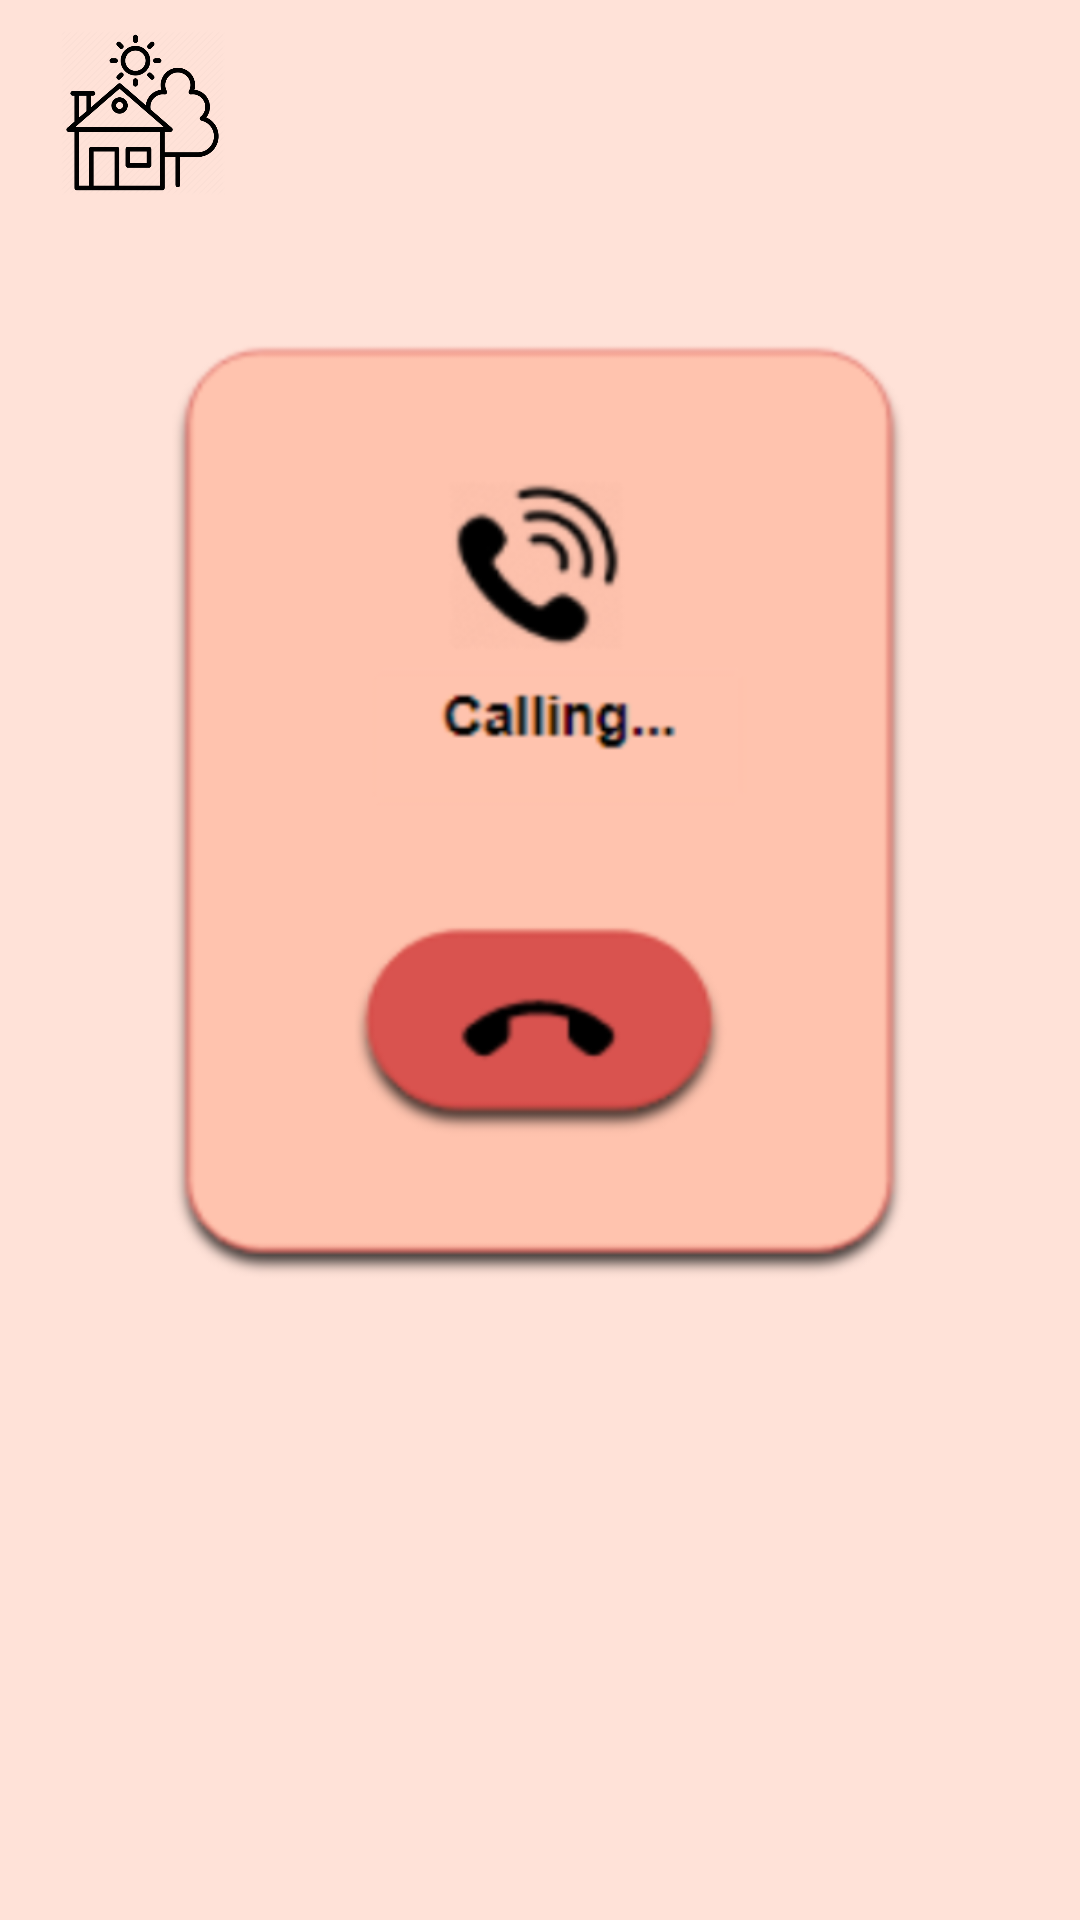

Produce the Android XML layout that renders to this screen, including the resource entries it uses.
<!-- AndroidManifest.xml: application theme Theme.SmartHouse -->
<!-- res/layout/security_calling_page.xml -->
<?xml version="1.0" encoding="utf-8"?>
<androidx.constraintlayout.widget.ConstraintLayout xmlns:android="http://schemas.android.com/apk/res/android"
    xmlns:app="http://schemas.android.com/apk/res-auto"
    xmlns:tools="http://schemas.android.com/tools"
    android:layout_width="match_parent"
    android:layout_height="match_parent"
    android:orientation="vertical"
    tools:context=".MainActivity"
    android:background="@color/background">

    <ImageView
        android:id="@+id/house_icon"
        android:layout_marginLeft="20dp"
        android:layout_marginTop="10dp"
        android:layout_width="55dp"
        android:layout_height="55dp"
        android:src="@drawable/house_icon"
        app:layout_constraintTop_toTopOf="parent"
        app:layout_constraintStart_toStartOf="parent"
        app:layout_constraintEnd_toStartOf="@+id/parents_icon"/>

    <ImageView
        android:id="@+id/parents_icon"
        android:layout_width="48dp"
        android:layout_height="48dp"
        android:layout_marginRight="40dp"
        android:layout_marginStart="210dp"
        android:layout_marginTop="10dp"
        android:src="@drawable/parents_icon"
        app:layout_constraintStart_toEndOf="@+id/house_icon"
        app:layout_constraintTop_toTopOf="parent" />

    <ImageButton
        android:id="@+id/close_button"
        android:layout_width="250dp"
        android:layout_height="320dp"
        android:layout_marginTop="50dp"
        android:background="@drawable/calling"
        app:layout_constraintLeft_toLeftOf="parent"
        app:layout_constraintRight_toRightOf="parent"
        app:layout_constraintTop_toBottomOf="@+id/parents_icon" />


</androidx.constraintlayout.widget.ConstraintLayout>
<!-- resources referenced by this layout -->
<resources>
  <color name="background">#ffe2d8</color>
  <!-- drawable calling: png bitmap (drawable, 50567 bytes) -->
  <!-- drawable house_icon: png bitmap (drawable, 28301 bytes) -->
  <style name="Theme.SmartHouse" parent="Theme.MaterialComponents.DayNight.DarkActionBar">
          
          <item name="colorPrimary">@color/pink</item>
          <item name="colorPrimaryVariant">@color/pink</item>
          <item name="colorOnPrimary">@color/white</item>
          
          <item name="colorSecondary">@color/pink</item>
          <item name="colorSecondaryVariant">@color/pink</item>
          <item name="colorOnSecondary">@color/black</item>
          
          <item name="android:statusBarColor" tools:targetApi="l">?attr/colorPrimaryVariant</item>
          
      </style>
  <color name="pink">#d9534f</color>
  <color name="white">#FFFFFFFF</color>
  <color name="black">#FF000000</color>
</resources>
